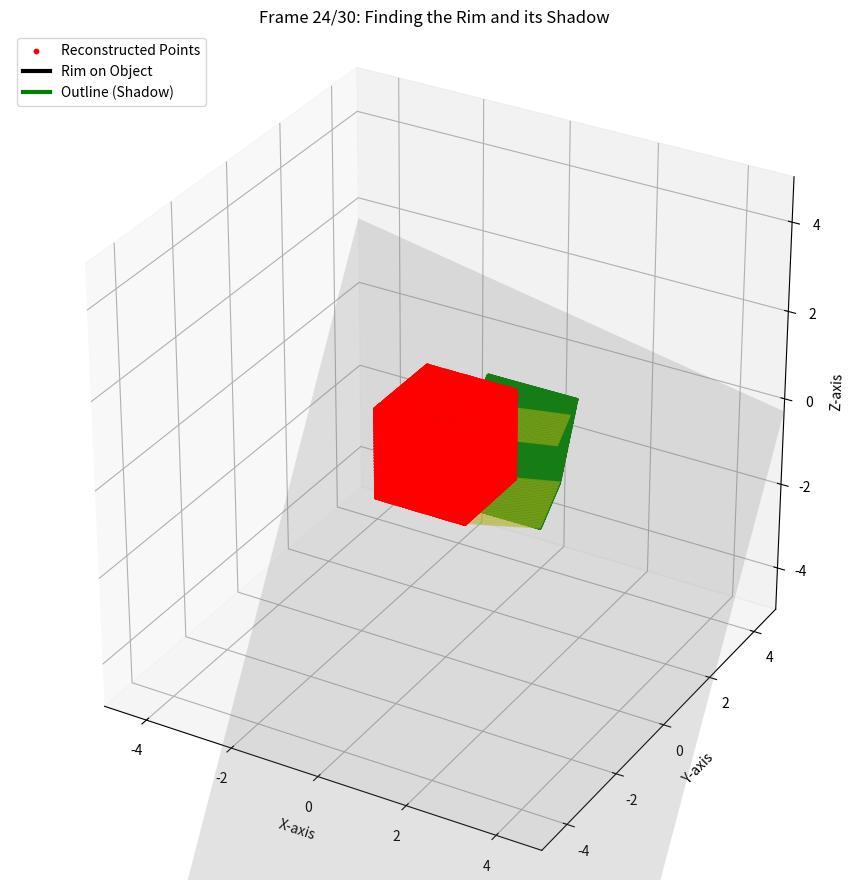

The script that saved this image:
import numpy as np
import matplotlib.pyplot as plt
from mpl_toolkits.mplot3d import Axes3D
from matplotlib.animation import FuncAnimation

# --- 1. Define Cube and Helper Functions ---

# Define the parameters for a cube
cube_size = 2.0

def get_cube_points(resolution=50):
    """Generates a mesh of points on the cube surface."""
    points = []
    
    # Generate points for each face of the cube
    t = np.linspace(-cube_size/2, cube_size/2, resolution)
    
    # Front and back faces (z = ±cube_size/2)
    for z in [-cube_size/2, cube_size/2]:
        x, y = np.meshgrid(t, t)
        for i in range(len(t)):
            for j in range(len(t)):
                points.append([x[i,j], y[i,j], z])
    
    # Left and right faces (x = ±cube_size/2)
    for x in [-cube_size/2, cube_size/2]:
        y, z = np.meshgrid(t, t)
        for i in range(len(t)):
            for j in range(len(t)):
                points.append([x, y[i,j], z[i,j]])
    
    # Top and bottom faces (y = ±cube_size/2)
    for y in [-cube_size/2, cube_size/2]:
        x, z = np.meshgrid(t, t)
        for i in range(len(t)):
            for j in range(len(t)):
                points.append([x[i,j], y, z[i,j]])
    
    return np.array(points)

def get_surface_normal(x, y, z):
    """Calculates the normal vector at a point on the cube surface."""
    # For a cube, the normal is along the axis of the face
    abs_x, abs_y, abs_z = abs(x), abs(y), abs(z)
    max_coord = max(abs_x, abs_y, abs_z)
    
    if abs_x == max_coord and abs(abs_x - cube_size/2) < 1e-6:
        return np.array([np.sign(x), 0, 0])
    elif abs_y == max_coord and abs(abs_y - cube_size/2) < 1e-6:
        return np.array([0, np.sign(y), 0])
    elif abs_z == max_coord and abs(abs_z - cube_size/2) < 1e-6:
        return np.array([0, 0, np.sign(z)])
    else:
        # For edge/corner points, use a simple approximation
        return np.array([np.sign(x), np.sign(y), np.sign(z)]) / np.sqrt(3)

def draw_cube_wireframe(ax):
    """Draw the wireframe of the cube."""
    # Define cube vertices
    vertices = np.array([
        [-cube_size/2, -cube_size/2, -cube_size/2],
        [cube_size/2, -cube_size/2, -cube_size/2],
        [cube_size/2, cube_size/2, -cube_size/2],
        [-cube_size/2, cube_size/2, -cube_size/2],
        [-cube_size/2, -cube_size/2, cube_size/2],
        [cube_size/2, -cube_size/2, cube_size/2],
        [cube_size/2, cube_size/2, cube_size/2],
        [-cube_size/2, cube_size/2, cube_size/2]
    ])
    
    # Define cube edges
    edges = [
        [0, 1], [1, 2], [2, 3], [3, 0],  # bottom face
        [4, 5], [5, 6], [6, 7], [7, 4],  # top face
        [0, 4], [1, 5], [2, 6], [3, 7]   # vertical edges
    ]
    
    for edge in edges:
        points = vertices[edge]
        ax.plot3D(*points.T, 'b-', alpha=0.3, linewidth=1)

# --- 2. Setup the 3D Plot ---

fig = plt.figure(figsize=(12, 9))
ax = fig.add_subplot(111, projection='3d')
ax.set_title("Visualizing the Rim and Projection")

draw_cube_wireframe(ax)

cube_points = get_cube_points(resolution=30)

reconstructed_scatter = ax.scatter([], [], [], c='r', s=10, label='Reconstructed Points')
rim_plot, = ax.plot([], [], [], 'k-', linewidth=3, label='Rim on Object')
outline_plot, = ax.plot([], [], [], 'g-', linewidth=3, label='Outline (Shadow)')
projection_plane_plot = None
light_ray_plots = [ax.plot([], [], [], 'y-', alpha=0.5)[0] for _ in range(100)] # For light rays

all_reconstructed_points = []

# --- 3. Animation Update Function ---

def update(frame):
    """This function is called for each frame of the animation."""
    global projection_plane_plot

    # --- a. Calculate projection direction ---
    theta_proj = frame * (2 * np.pi / num_frames)
    phi_proj = np.pi / 3

    proj_normal = np.array([
        np.cos(theta_proj) * np.sin(phi_proj),
        np.sin(theta_proj) * np.sin(phi_proj),
        np.cos(phi_proj)
    ])

    # --- b. Find the rim on the cube ---
    surface_normals = np.apply_along_axis(lambda p: get_surface_normal(p[0], p[1], p[2]), 1, cube_points)
    dot_products = np.dot(surface_normals, proj_normal)
    rim_indices = np.where(np.abs(dot_products) < 0.1)[0]  # Slightly larger threshold for cube
    rim_points = cube_points[rim_indices]
    
    if rim_points.shape[0] < 2: # Need at least 2 points to draw
        return reconstructed_scatter, rim_plot, outline_plot

    # --- c. Calculate the outline (shadow) on the projection plane ---
    plane_dist = -4.0
    outline_points = []
    for p in rim_points:
        p_proj = p - (np.dot(p, proj_normal) - plane_dist) * proj_normal
        outline_points.append(p_proj)
    outline_points = np.array(outline_points)

    # --- d. Draw the Projection Plane ---
    if projection_plane_plot:
        projection_plane_plot.remove()
    
    xx, yy = np.meshgrid(np.linspace(-5, 5, 2), np.linspace(-5, 5, 2))
    # Plane equation: ax + by + cz + d = 0 => z = (-ax - by - d) / c
    if abs(proj_normal[2]) > 1e-6: # Avoid division by zero
        zz = (-proj_normal[0] * xx - proj_normal[1] * yy + plane_dist) / proj_normal[2]
        projection_plane_plot = ax.plot_surface(xx, yy, zz, color='gray', alpha=0.2)
    
    # --- e. Draw the Light Rays ---
    # Draw a subset of rays from the rim to the outline
    num_rays_to_show = min(len(rim_points), len(light_ray_plots))
    for i in range(num_rays_to_show):
        ray_start = rim_points[i]
        ray_end = outline_points[i]
        light_ray_plots[i].set_data([ray_start[0], ray_end[0]], [ray_start[1], ray_end[1]])
        light_ray_plots[i].set_3d_properties([ray_start[2], ray_end[2]])
    # Hide unused ray plots
    for i in range(num_rays_to_show, len(light_ray_plots)):
        light_ray_plots[i].set_data([], [])
        light_ray_plots[i].set_3d_properties([])

    # --- f. Update the main plots (rim, outline, reconstruction) ---
    if len(rim_points) > 0:
        rim_plot.set_data(rim_points[:, 0], rim_points[:, 1])
        rim_plot.set_3d_properties(rim_points[:, 2])

        outline_plot.set_data(outline_points[:, 0], outline_points[:, 1])
        outline_plot.set_3d_properties(outline_points[:, 2])
        
        all_reconstructed_points.extend(rim_points)
        points_array = np.array(all_reconstructed_points)
        reconstructed_scatter._offsets3d = (points_array[:, 0], points_array[:, 1], points_array[:, 2])
    
    ax.set_title(f"Frame {frame+1}/{num_frames}: Finding the Rim and its Shadow")
    
    return reconstructed_scatter, rim_plot, outline_plot, projection_plane_plot

# --- 4. Create and Run the Animation ---

num_frames = 30

ax.set_xlim([-5, 5])
ax.set_ylim([-5, 5])
ax.set_zlim([-5, 5])
ax.set_xlabel("X-axis")
ax.set_ylabel("Y-axis")
ax.set_zlabel("Z-axis")
ax.legend(loc='upper left')
ax.set_aspect('equal')

ani = FuncAnimation(fig, update, frames=num_frames, blit=False, interval=500)

plt.tight_layout()
plt.show()

# generate GIF
from matplotlib.animation import PillowWriter
writer = PillowWriter(fps=15)
ani.save("cube_shadow_reconstruction.gif", writer=writer, dpi=60)